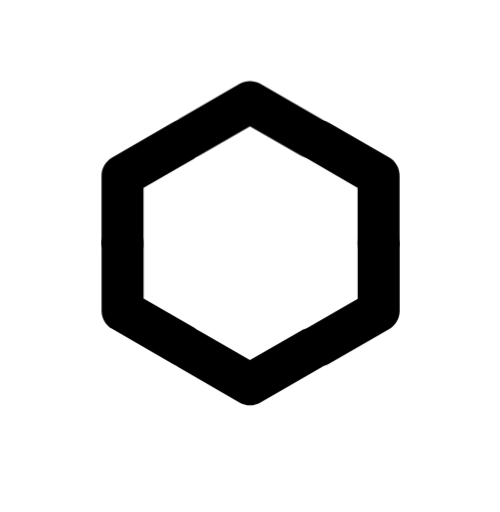
t = 0.00 s
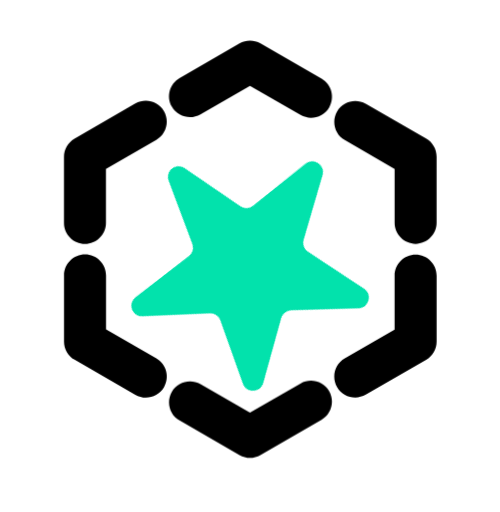
t = 0.50 s
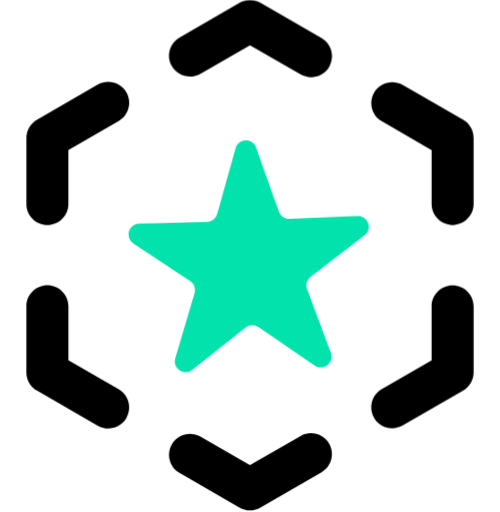
t = 1.00 s
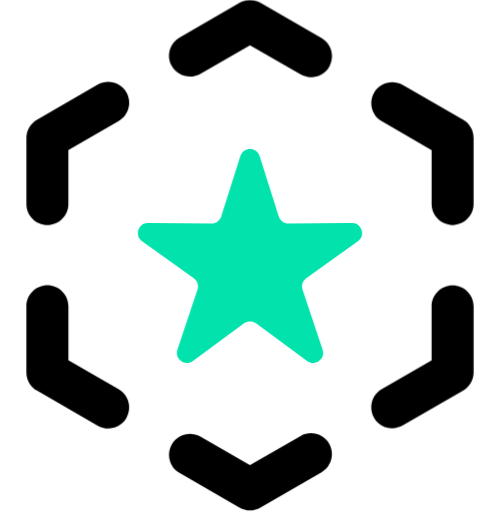
t = 1.50 s
t = 2.03 s: frame unchanged from t = 1.50 s, image omitted
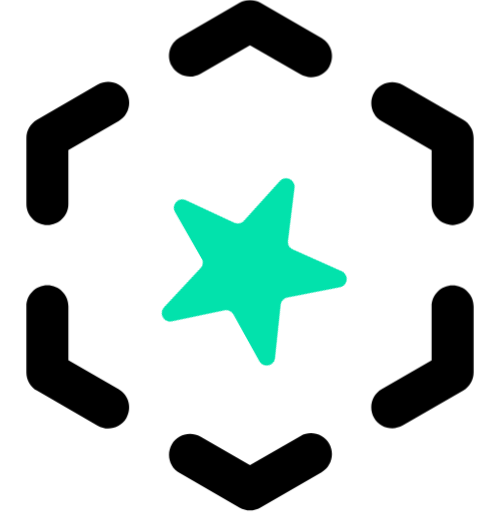
t = 2.50 s

The animated SVG that drew these frames (rendered in a browser with its animation timeline set to each time). Animation: 8 CSS @keyframes rules; one cycle of 3.00 s, repeats indefinitely.

<svg id="ev6cfm72ck0k1" xmlns="http://www.w3.org/2000/svg" xmlns:xlink="http://www.w3.org/1999/xlink" viewBox="0 0 209 214" shape-rendering="geometricPrecision" text-rendering="geometricPrecision"><style><![CDATA[#ev6cfm72ck0k2_to {animation: ev6cfm72ck0k2_to__to 3000ms linear infinite normal forwards}@keyframes ev6cfm72ck0k2_to__to { 0% {transform: translate(145.643317px,79.928492px);animation-timing-function: cubic-bezier(0.420000,0,0.580000,1)} 33.333333% {transform: translate(176.562312px,64.186850px);animation-timing-function: cubic-bezier(0.420000,0,0.580000,1)} 83.333333% {transform: translate(176.562312px,64.186850px);animation-timing-function: cubic-bezier(0.420000,0,0.580000,1)} 100% {transform: translate(145.643317px,79.928492px)} }#ev6cfm72ck0k3_to {animation: ev6cfm72ck0k3_to__to 3000ms linear infinite normal forwards}@keyframes ev6cfm72ck0k3_to__to { 0% {transform: translate(63.929830px,79.928490px);animation-timing-function: cubic-bezier(0.420000,0,0.580000,1)} 33.333333% {transform: translate(32.517704px,64.133450px);animation-timing-function: cubic-bezier(0.420000,0,0.580000,1)} 83.333333% {transform: translate(32.517704px,64.133450px);animation-timing-function: cubic-bezier(0.420000,0,0.580000,1)} 100% {transform: translate(63.929830px,79.928490px)} }#ev6cfm72ck0k4_to {animation: ev6cfm72ck0k4_to__to 3000ms linear infinite normal forwards}@keyframes ev6cfm72ck0k4_to__to { 0% {transform: translate(145.652320px,123.407905px);animation-timing-function: cubic-bezier(0.420000,0,0.580000,1)} 33.333333% {transform: translate(176.571315px,149.111000px);animation-timing-function: cubic-bezier(0.420000,0,0.580000,1)} 83.333333% {transform: translate(176.571315px,149.111000px);animation-timing-function: cubic-bezier(0.420000,0,0.580000,1)} 100% {transform: translate(145.652320px,123.407905px)} }#ev6cfm72ck0k5_to {animation: ev6cfm72ck0k5_to__to 3000ms linear infinite normal forwards}@keyframes ev6cfm72ck0k5_to__to { 0% {transform: translate(63.938727px,123.354906px);animation-timing-function: cubic-bezier(0.420000,0,0.580000,1)} 33.333333% {transform: translate(32.526601px,149.164001px);animation-timing-function: cubic-bezier(0.420000,0,0.580000,1)} 83.333333% {transform: translate(32.526601px,149.164001px);animation-timing-function: cubic-bezier(0.420000,0,0.580000,1)} 100% {transform: translate(63.938727px,123.354906px)} }#ev6cfm72ck0k6_to {animation: ev6cfm72ck0k6_to__to 3000ms linear infinite normal forwards}@keyframes ev6cfm72ck0k6_to__to { 0% {transform: translate(104.695724px,153.283822px);animation-timing-function: cubic-bezier(0.420000,0,0.580000,1)} 33.333333% {transform: translate(104.695724px,197.181984px);animation-timing-function: cubic-bezier(0.420000,0,0.580000,1)} 83.333333% {transform: translate(104.695724px,197.181984px);animation-timing-function: cubic-bezier(0.420000,0,0.580000,1)} 100% {transform: translate(104.695724px,153.283822px)} }#ev6cfm72ck0k7_to {animation: ev6cfm72ck0k7_to__to 3000ms linear infinite normal forwards}@keyframes ev6cfm72ck0k7_to__to { 0% {transform: translate(104.731277px,50px);animation-timing-function: cubic-bezier(0.420000,0,0.580000,1)} 33.333333% {transform: translate(104.731277px,16.133300px);animation-timing-function: cubic-bezier(0.420000,0,0.580000,1)} 83.333333% {transform: translate(104.731277px,16.133300px);animation-timing-function: cubic-bezier(0.420000,0,0.580000,1)} 100% {transform: translate(104.731277px,50px)} }#ev6cfm72ck0k8_tr {animation: ev6cfm72ck0k8_tr__tr 3000ms linear infinite normal forwards}@keyframes ev6cfm72ck0k8_tr__tr { 0% {transform: translate(104.500000px,112.018001px) rotate(0deg);animation-timing-function: cubic-bezier(0.250000,1,0.250000,1)} 50% {transform: translate(104.500000px,112.018001px) rotate(360deg);animation-timing-function: cubic-bezier(0.250000,1,0.250000,1)} 73.333333% {transform: translate(104.500000px,112.018001px) rotate(360deg);animation-timing-function: cubic-bezier(0.420000,0,0.580000,1)} 90% {transform: translate(104.500000px,112.018001px) rotate(720deg);animation-timing-function: cubic-bezier(0.420000,0,0.580000,1)} 100% {transform: translate(104.500000px,112.018001px) rotate(720deg)} }#ev6cfm72ck0k8_ts {animation: ev6cfm72ck0k8_ts__ts 3000ms linear infinite normal forwards}@keyframes ev6cfm72ck0k8_ts__ts { 0% {transform: scale(0,0)} 13.333333% {transform: scale(1,1);animation-timing-function: cubic-bezier(0.420000,0,0.580000,1)} 20% {transform: scale(1.120000,1.120000);animation-timing-function: cubic-bezier(0.420000,0,0.580000,1)} 50% {transform: scale(1,1);animation-timing-function: cubic-bezier(0.420000,0,0.580000,1)} 73.333333% {transform: scale(1,1);animation-timing-function: cubic-bezier(0.250000,1,0.250000,1)} 76.666667% {transform: scale(1.120000,1.120000);animation-timing-function: cubic-bezier(0.250000,1,0.250000,1)} 80% {transform: scale(1,1);animation-timing-function: cubic-bezier(0.420000,0,0.580000,1)} 83.333333% {transform: scale(0.840000,0.840000)} 86.666667% {transform: scale(0,0)} 100% {transform: scale(0,0)} }]]></style><g id="ev6cfm72ck0k2_to" transform="translate(145.643317,79.928492)"><path id="ev6cfm72ck0k2" d="M178.484000,94.062200C173.631000,94.062200,169.702000,90.133300,169.702000,85.279900L169.702000,62.720000L148.866000,50.684400C144.671000,48.266600,143.231000,42.897700,145.648000,38.702200C148.066000,34.506600,153.435000,33.066600,157.631000,35.484400L182.857000,50.044400C185.577000,51.608800,187.248000,54.506600,187.248000,57.653300L187.248000,85.279900C187.248000,90.133300,183.320000,94.062200,178.484000,94.062200Z" transform="translate(-165.861816,-64.186850)" fill="rgb(0,0,0)" stroke="none" stroke-width="1"/></g><g id="ev6cfm72ck0k3_to" transform="translate(63.929830,79.928490)"><path id="ev6cfm72ck0k3" d="M9.115220,94.062100C4.261890,94.062100,0.333008,90.133200,0.333008,85.279900L0.333008,57.653300C0.333008,54.524400,2.004120,51.626600,4.724120,50.044400L30.146300,35.377700C34.341900,32.959900,39.710800,34.399900,42.128500,38.595500C44.546300,42.791000,43.106300,48.159900,38.910800,50.577700L17.879700,62.719900L17.879700,85.279900C17.879700,90.133200,13.950800,94.062100,9.115220,94.062100Z" transform="translate(-21.817208,-64.133450)" fill="rgb(0,0,0)" stroke="none" stroke-width="1"/></g><g id="ev6cfm72ck0k4_to" transform="translate(145.652320,123.407905)"><path id="ev6cfm72ck0k4" d="M153.257000,178.987000C150.217000,178.987000,147.266000,177.404000,145.648000,174.595000C143.231000,170.400000,144.671000,165.031000,148.866000,162.613000L169.702000,150.578000L169.702000,128.018000C169.702000,123.164000,173.631000,119.235000,178.484000,119.235000C183.337000,119.235000,187.266000,123.164000,187.266000,128.018000L187.266000,155.644000C187.266000,158.773000,185.595000,161.671000,182.875000,163.253000L157.648000,177.813000C156.262000,178.613000,154.751000,178.987000,153.257000,178.987000Z" transform="translate(-165.870819,-149.111000)" fill="rgb(0,0,0)" stroke="none" stroke-width="1"/></g><g id="ev6cfm72ck0k5_to" transform="translate(63.938727,123.354906)"><path id="ev6cfm72ck0k5" d="M34.519700,179.093000C33.026300,179.093000,31.515200,178.720000,30.146300,177.920000L4.724120,163.253000C2.004120,161.671000,0.333008,158.773000,0.333008,155.644000L0.333008,128.018000C0.333008,123.164000,4.261890,119.235000,9.115230,119.235000C13.968600,119.235000,17.897400,123.164000,17.897400,128.018000L17.897400,150.578000L38.928500,162.720000C43.124100,165.138000,44.564100,170.507000,42.146300,174.702000C40.493000,177.529000,37.541900,179.093000,34.519700,179.093000Z" transform="translate(-21.826105,-149.164001)" fill="rgb(0,0,0)" stroke="none" stroke-width="1"/></g><g id="ev6cfm72ck0k6_to" transform="translate(104.695724,153.283822)"><path id="ev6cfm72ck0k6" d="M93.790800,213.315000C92.279700,213.315000,90.768600,212.924000,89.399700,212.142000L64.333100,197.671000C60.137500,195.253000,58.697500,189.884000,61.115300,185.689000C63.533100,181.493000,68.901900,180.053000,73.097500,182.471000L93.773100,194.418000L114.893000,182.222000C119.089000,179.804000,124.458000,181.244000,126.875000,185.440000C129.293000,189.635000,127.853000,195.004000,123.658000,197.422000L98.146400,212.142000C96.813100,212.924000,95.301900,213.315000,93.790800,213.315000Z" transform="translate(-93.995228,-197.181984)" fill="rgb(0,0,0)" stroke="none" stroke-width="1"/></g><g id="ev6cfm72ck0k7_to" transform="translate(104.731277,50)"><path id="ev6cfm72ck0k7" d="M119.284000,32.266600C117.791000,32.266600,116.280000,31.893300,114.911000,31.093300L93.790900,18.897800L73.115300,30.844400C68.919800,33.262200,63.550900,31.822200,61.133100,27.626600C58.715300,23.431100,60.155300,18.062200,64.350900,15.644400L89.417500,1.173330C92.137500,-0.391111,95.479700,-0.391111,98.199700,1.173330L123.711000,15.893300C127.906000,18.311100,129.346000,23.680000,126.929000,27.875500C125.275000,30.684400,122.324000,32.266600,119.284000,32.266600Z" transform="translate(-94.030781,-16.133300)" fill="rgb(0,0,0)" stroke="none" stroke-width="1"/></g><g id="ev6cfm72ck0k8_tr" transform="translate(104.500000,112.018001) rotate(0)"><g id="ev6cfm72ck0k8_ts" transform="scale(0,0)"><path id="ev6cfm72ck0k8" d="M97.808400,61.297800L105.826000,86.613400C106.377000,88.373400,108.031000,89.564500,109.862000,89.546700L136.422000,89.333400C140.528000,89.297800,142.235000,94.577800,138.893000,96.960000L117.293000,112.409000C115.799000,113.476000,115.159000,115.413000,115.746000,117.156000L124.155000,142.347000C125.453000,146.240000,120.973000,149.493000,117.666000,147.058000L96.297300,131.289000C94.803900,130.187000,92.777300,130.187000,91.301700,131.289000L69.932800,147.058000C66.626200,149.493000,62.146100,146.240000,63.443900,142.347000L71.852800,117.156000C72.439500,115.396000,71.817300,113.476000,70.306200,112.409000L48.688400,96.995600C45.346100,94.613400,47.052800,89.333400,51.159500,89.368900L77.719500,89.582200C79.568400,89.600000,81.203900,88.408900,81.755000,86.648900L89.772800,61.333400C91.017300,57.386700,96.563900,57.386700,97.808400,61.297800Z" transform="translate(-93.790560,-108.150691)" fill="rgb(2,226,172)" stroke="none" stroke-width="1"/></g></g></svg>